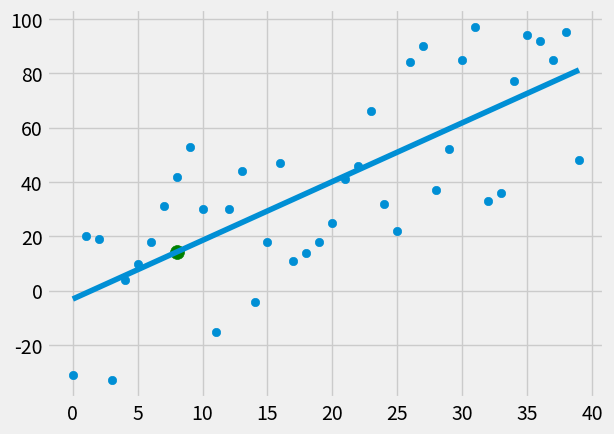

This chart was generated by the following Python code:
from statistics import mean
import numpy as np
import matplotlib.pyplot as plt
from matplotlib import style
import random

style.use('fivethirtyeight')

#xs = np.array([1,2,3,4,5,6], dtype=np.float64) #Defining numpy array and chaging data type to float for best fit.
#ys = np.array([5,4,6,5,6,7], dtype=np.float64)

def create_dataset(hm, variance, step=2, correlation=False):
    val = 1
    ys = []
    for i in range(hm):
        y = val + random.randrange(-variance, variance)
        ys.append(y)
        if correlation and correlation == 'pos':
            val+=step
        elif correlation and correlation == 'neg':
            val-=step
        xs = [i for i in range(len(ys))]
        
    return np.array(xs, dtype=np.float64), np.array(ys, dtype=np.float64)

#hm=how many datapoints we want to create
#variance=hor variant we want the dataset to be
#step=how far on avg to step up the Y value per point
#Correlation will be true or false, for true, correlation should be positive and
#for that step should be positive and vice versa for negative correlation.


#Calculating y-intecept(b) and slope(m)
def best_fit_slope_and_intercept(xs,ys):
    m = ( ((mean(xs) * mean(ys)) - mean(xs*ys)) /
        ((mean(xs)*mean(xs)) - mean(xs*xs))  )
    
    b = mean(ys) - m*mean(xs)
    return m,b

#Calculates the e^2 or Squared error. Squared error is the error/distance bw best fit line and the data point in space.

def squared_error(ys_orig, ys_line):   
    return sum((ys_line - ys_orig)**2)

#Coeffiecient of determination i.e., r^2

def coefficient_of_determination(ys_orig, ys_line):
    y_mean_line = [mean(ys_orig) for y in ys_orig]
    squared_error_regr = squared_error(ys_orig, ys_line)
    squared_error_y_mean = squared_error(ys_orig, y_mean_line)
    return 1 -(squared_error_regr / squared_error_y_mean)

xs, ys = create_dataset(40, 40, 2, correlation='pos') #Defining values for creating random dataset
#changing the value of variance to a smaller number gives larger coefficient of determination and vice versa
#changing correlation to false gives a very ugly dataset and a coefficient of determination as 0.00079500

 

m,b = best_fit_slope_and_intercept(xs,ys)

#print(m,b)

regression_line = [(m*x)+b for x in xs] #regression_line means 'Y' that is being
#calculated using Y = MX+B


predict_x = 8 
predict_y = (m*predict_x)+b #if we want to predict the value of Y for given X =8

r_squared = coefficient_of_determination(ys, regression_line)
print (r_squared)


plt.scatter(xs,ys)
plt.scatter(predict_x,predict_y, s=100, color='g')#s is size
plt.plot(xs, regression_line)
plt.show() 








